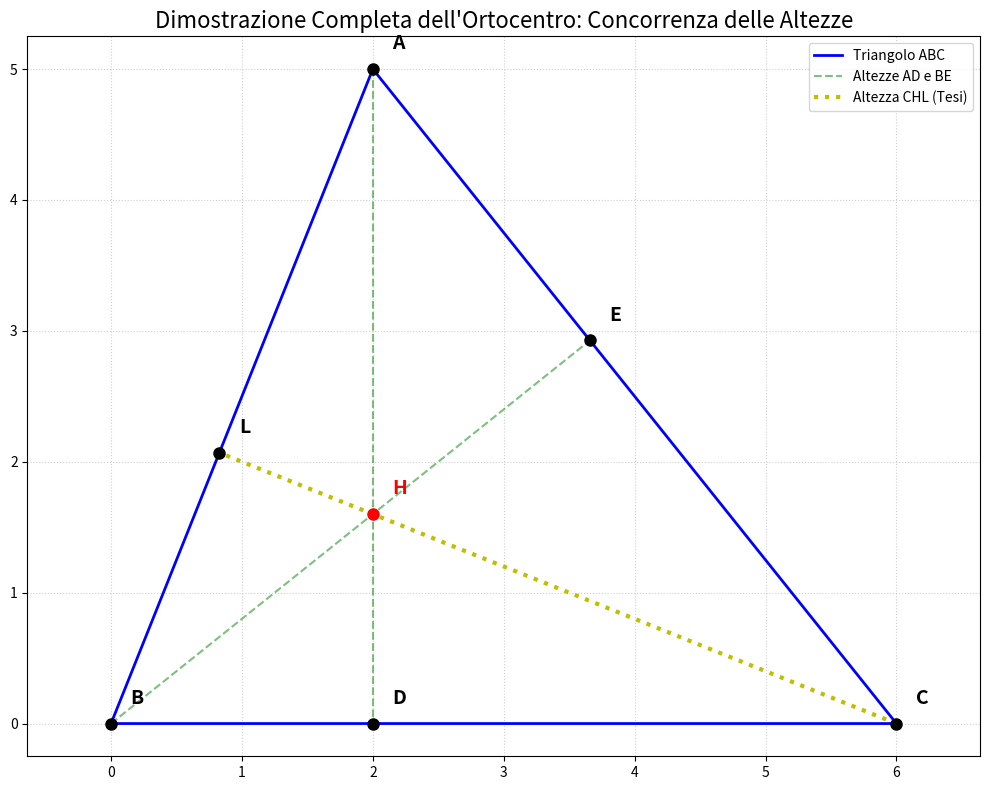

This figure's Python source:

import matplotlib.pyplot as plt
import numpy as np
import os

def draw_orthocenter_full():
    # Vertici del triangolo ABC
    A = np.array([2, 5])
    B = np.array([0, 0])
    C = np.array([6, 0])
    
    # Piedi delle altezze
    # D: Piede altezza da A su BC (y=0)
    D = np.array([A[0], 0]) 
    
    # E: Piede altezza da B su AC
    m_ac = (C[1]-A[1])/(C[0]-A[0])
    m_perp_b = -1/m_ac
    # y = m_perp_b * x
    x_e = (5 - 2*m_ac) / (m_perp_b - m_ac)
    y_e = m_perp_b * x_e
    E = np.array([x_e, y_e])
    
    # H: Ortocentro (Intersezione delle prime due altezze)
    H = np.array([2, m_perp_b * 2])
    
    # L: Piede altezza da C su AB
    m_ab = (A[1]-B[1])/(A[0]-B[0])
    m_perp_c = -1/m_ab
    # y = m_perp_c * (x - 6)
    x_l = (m_perp_c * 6) / (m_perp_c - m_ab)
    y_l = m_ab * x_l
    L = np.array([x_l, y_l])
    
    plt.figure(figsize=(10, 8))
    
    # Triangolo
    plt.plot([B[0], C[0], A[0], B[0]], [B[1], C[1], A[1], B[1]], 'b-', linewidth=2, label='Triangolo ABC')
    
    # Altezze AD e BE (Verdi)
    plt.plot([A[0], D[0]], [A[1], D[1]], 'g--', alpha=0.5, label='Altezze AD e BE')
    plt.plot([B[0], E[0]], [B[1], E[1]], 'g--', alpha=0.5)
    
    # Terza altezza CHL (Gialla)
    plt.plot([C[0], L[0]], [C[1], L[1]], 'y:', linewidth=3, label='Altezza CHL (Tesi)')
    
    # Punti e Etichette
    points = {
        'A': A, 'B': B, 'C': C, 
        'D': D, 'E': E, 'L': L, 
        'H': H
    }
    
    for name, p in points.items():
        color = 'red' if name == 'H' else 'black'
        plt.plot(p[0], p[1], 'o', color=color, markersize=8)
        # Offset dinamico per le etichette
        offset = 0.15
        plt.text(p[0]+offset, p[1]+offset, name, fontsize=14, fontweight='bold', color=color)

    plt.title("Dimostrazione Completa dell'Ortocentro: Concorrenza delle Altezze", fontsize=16)
    plt.legend()
    plt.grid(True, linestyle=':', alpha=0.6)
    plt.axis('equal')
    plt.tight_layout()
    
    output_path = "orthocenter_full.png"
    plt.savefig(output_path)
    plt.close()
    print(f"✅ Immagine salvata in: {os.path.abspath(output_path)}")

if __name__ == "__main__":
    draw_orthocenter_full()
